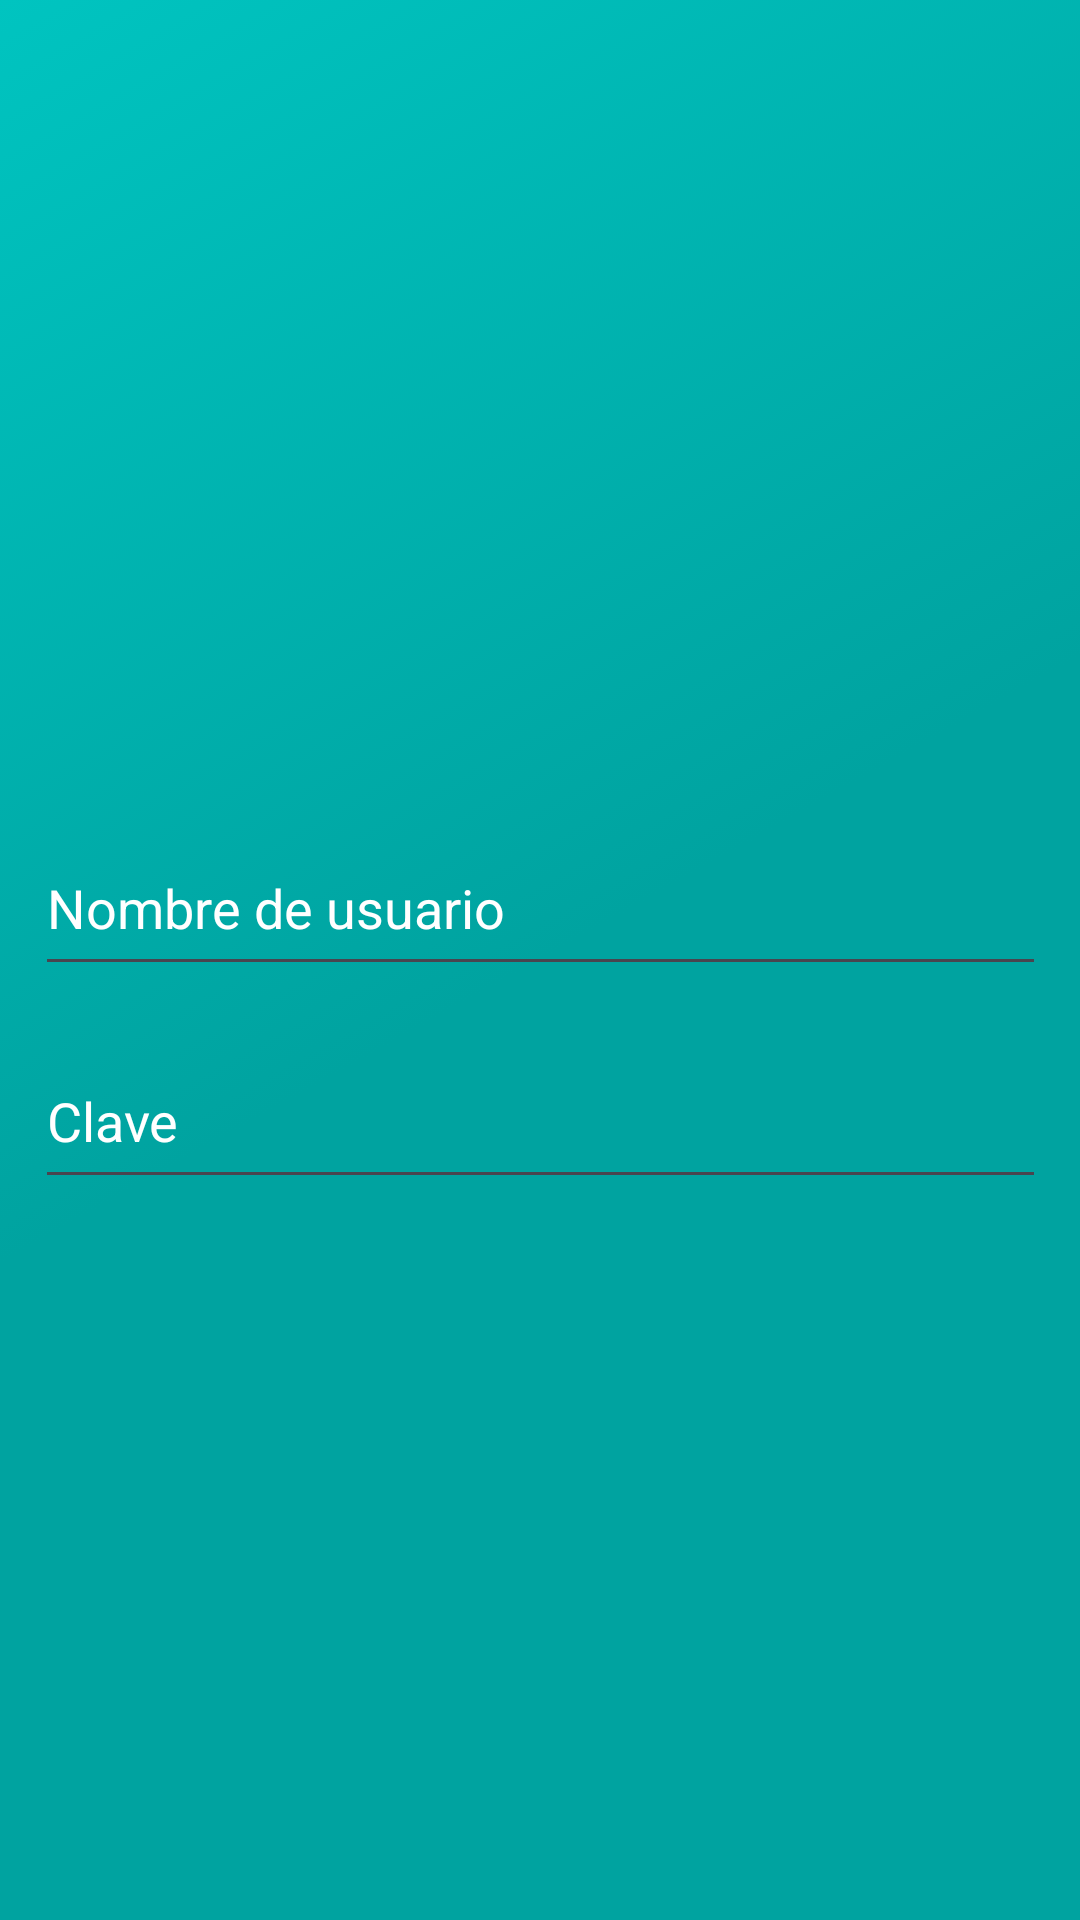

Reconstruct the res/layout file that produces this screen, plus the resources it refers to.
<!-- AndroidManifest.xml: application theme Theme.ProyecToTiTo -->
<!-- res/layout/activity_login.xml -->
<?xml version="1.0" encoding="utf-8"?>
<androidx.constraintlayout.widget.ConstraintLayout xmlns:android="http://schemas.android.com/apk/res/android"
    xmlns:app="http://schemas.android.com/apk/res-auto"
    xmlns:tools="http://schemas.android.com/tools"
    android:id="@+id/main"
    android:layout_width="match_parent"
    android:layout_height="match_parent"
    android:background="@drawable/background_color"
    tools:context=".LoginActivity">

    <EditText
        android:id="@+id/editTextNombreDeUsuario"
        android:layout_width="337dp"
        android:layout_height="55dp"
        android:layout_marginStart="39dp"
        android:layout_marginTop="329dp"
        android:layout_marginEnd="39dp"
        android:layout_marginBottom="16dp"
        android:ems="10"
        android:inputType="text"
        android:hint="Nombre de usuario"
        android:textColorHint="@color/white"
        android:textColor="@color/white"
        app:layout_constraintBottom_toTopOf="@+id/editTextClaveDelUsuario"
        app:layout_constraintEnd_toEndOf="parent"
        app:layout_constraintStart_toStartOf="parent"
        app:layout_constraintTop_toTopOf="parent" />

    <EditText
        android:id="@+id/editTextClaveDelUsuario"
        android:layout_width="337dp"
        android:layout_height="55dp"
        android:layout_marginStart="39dp"
        android:layout_marginEnd="39dp"
        android:layout_marginBottom="296dp"
        android:ems="10"
        android:inputType="textPassword"
        android:hint="Clave"
        android:textColorHint="@color/white"
        app:layout_constraintBottom_toBottomOf="parent"
        app:layout_constraintEnd_toEndOf="parent"
        app:layout_constraintStart_toStartOf="parent"
        app:layout_constraintTop_toBottomOf="@+id/editTextNombreDeUsuario" />
</androidx.constraintlayout.widget.ConstraintLayout>
<!-- resources referenced by this layout -->
<resources>
  <!-- drawable background_color (drawable) -->
  <?xml version="1.0" encoding="utf-8"?>
  <selector xmlns:android="http://schemas.android.com/apk/res/android">
      <item>
          <shape android:shape="rectangle">
              <gradient android:startColor="#00A3A0" android:endColor="#00C4C0" android:centerColor="#00A3A0" android:angle="135"/>
          </shape>
      </item>
  </selector>
  <style name="Theme.ProyecToTiTo" parent="Base.Theme.ProyecToTiTo" />
  <style name="Base.Theme.ProyecToTiTo" parent="Theme.Material3.DayNight.NoActionBar">
          
          
      </style>
  <!-- not gathered from this repository: default colours our renderer supplied (Android Studio template values) -->
  <color name="white">#FFFFFFFF</color>
</resources>
